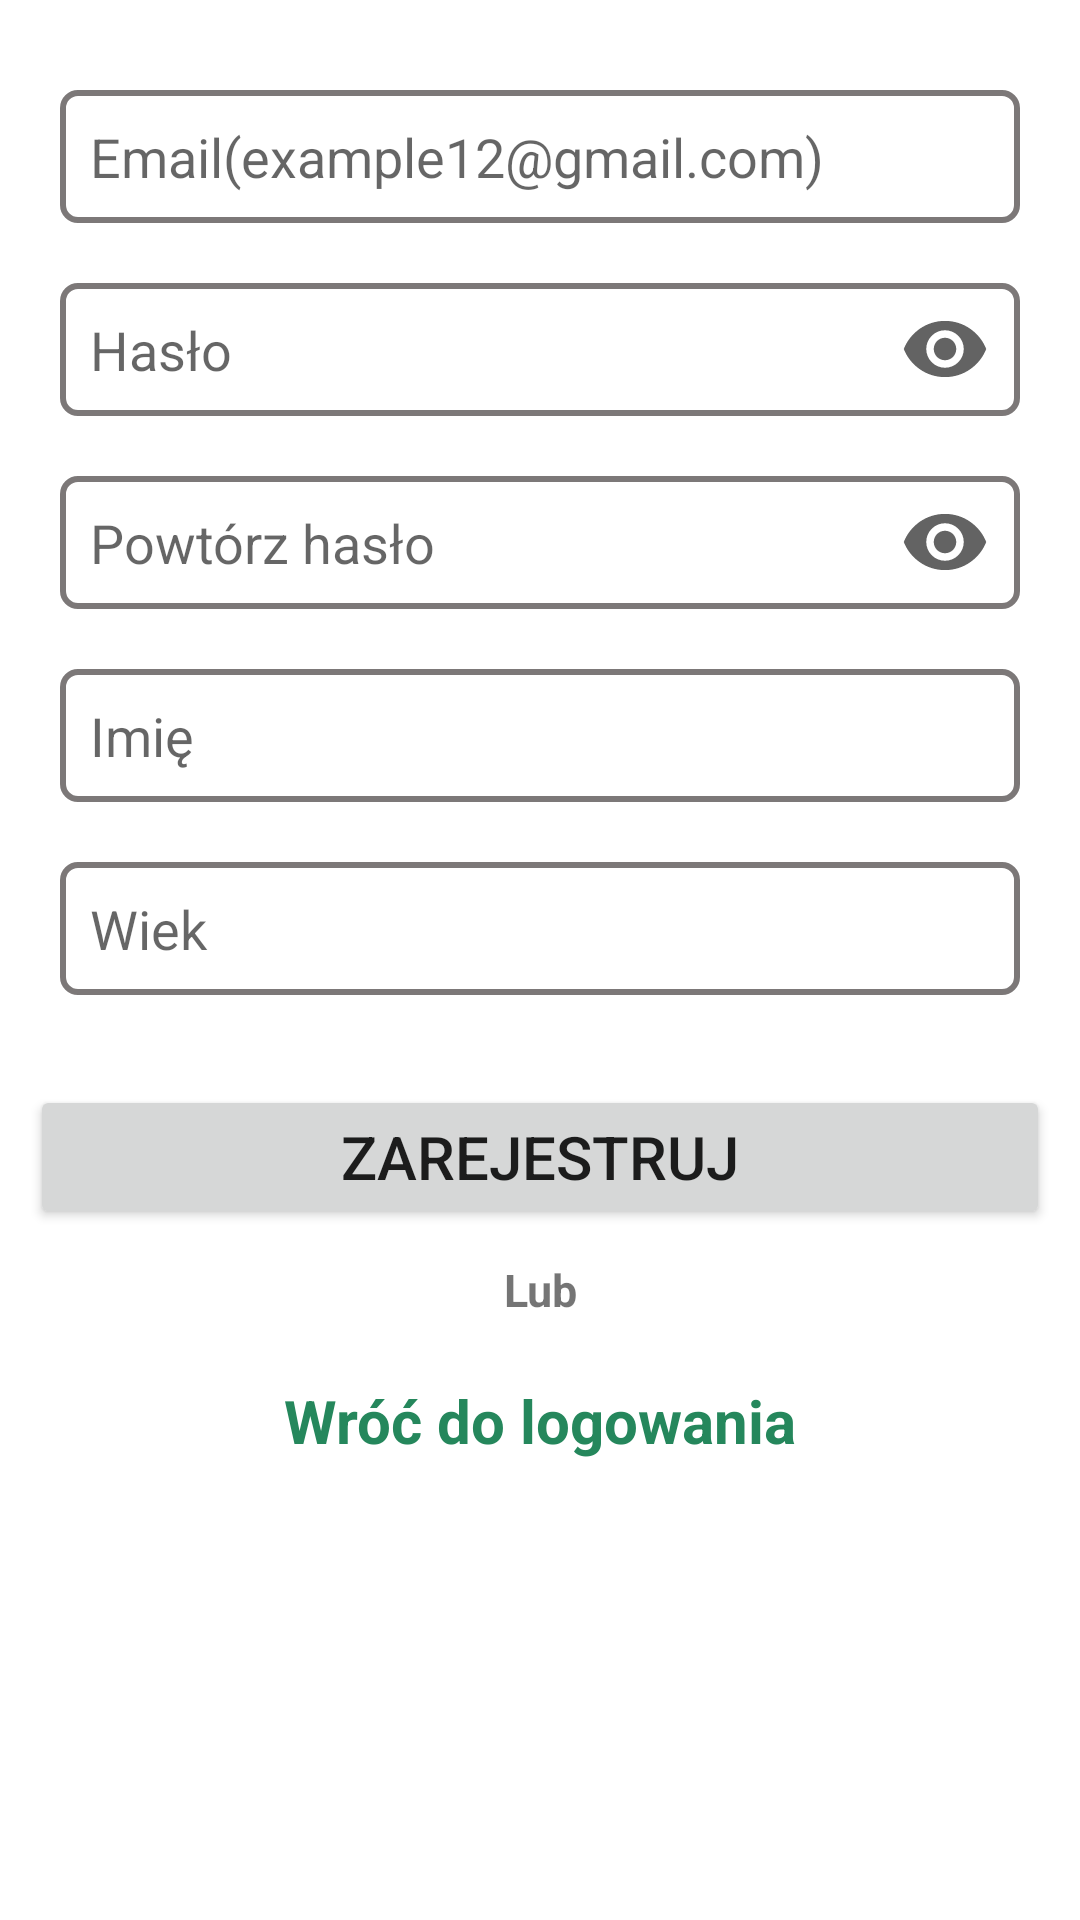

Here is an Android app screen rendered from its layout file. Give the layout XML and the strings, colors and styles it references.
<!-- AndroidManifest.xml: application theme Theme.AnimCare -->
<!-- res/layout/fragment_registration.xml -->
<?xml version="1.0" encoding="utf-8"?>
<ScrollView xmlns:android="http://schemas.android.com/apk/res/android"
    xmlns:tools="http://schemas.android.com/tools"
    android:layout_width="match_parent"
    android:layout_height="wrap_content"
    tools:context=".Authorization.Registration.RegistrationFragment">

    <LinearLayout
        android:layout_width="match_parent"
        android:layout_height="wrap_content"
        android:orientation="vertical"
        android:paddingTop="20dp"

        >


        <EditText
            android:id="@+id/authorization_login_registration"
            android:layout_width="match_parent"
            android:layout_height="wrap_content"
            android:layout_marginTop="10dp"
            android:layout_marginBottom="10dp"
            android:layout_marginLeft="20dp"
            android:layout_marginRight="20dp"
            android:padding="10dp"
            android:background="@drawable/border_1"
            android:hint="@string/email"
            />
        <RelativeLayout
            android:layout_width="match_parent"
            android:layout_height="wrap_content">

            <EditText
                android:id="@+id/authorization_password_registration"
                android:layout_width="match_parent"
                android:layout_height="wrap_content"
                android:layout_marginLeft="20dp"
                android:layout_marginTop="10dp"
                android:layout_marginRight="20dp"
                android:layout_marginBottom="10dp"
                android:background="@drawable/border_1"
                android:hint="@string/password"
                android:inputType="textPassword"
                android:padding="10dp" />
            <ImageView
                android:id="@+id/eye_showing_password"
                android:layout_marginTop="17dp"
                android:layout_marginRight="30dp"
                android:layout_alignParentRight="true"
                android:layout_width="wrap_content"
                android:layout_height="wrap_content"
                android:background="@drawable/ic_baseline_remove_default_eye_24"
                />



        </RelativeLayout>
        <RelativeLayout
            android:layout_width="match_parent"
            android:layout_height="wrap_content">

            <EditText
                android:id="@+id/authorization_repeat_password_registration"
                android:layout_width="match_parent"
                android:layout_height="wrap_content"
                android:layout_marginTop="10dp"
                android:layout_marginBottom="10dp"
                android:layout_marginLeft="20dp"
                android:layout_marginRight="20dp"
                android:inputType="textPassword"
                android:padding="10dp"
                android:background="@drawable/border_1"
                android:hint="@string/repeat_password"
                />

            <ImageView
                android:id="@+id/eye_showing_repeat_password"
                android:layout_marginTop="17dp"
                android:layout_marginRight="30dp"
                android:layout_alignParentRight="true"
                android:layout_width="wrap_content"
                android:layout_height="wrap_content"
                android:background="@drawable/ic_baseline_remove_default_eye_24"
                />



        </RelativeLayout>

        <EditText
            android:id="@+id/authorization_name_registration"
            android:layout_width="match_parent"
            android:layout_height="wrap_content"
            android:layout_marginTop="10dp"
            android:layout_marginBottom="10dp"
            android:layout_marginLeft="20dp"
            android:layout_marginRight="20dp"
            android:inputType="textCapWords"
            android:padding="10dp"
            android:background="@drawable/border_1"
            android:hint="@string/name"
            />
        <EditText
            android:id="@+id/authorization_age_registration"
            android:layout_width="match_parent"
            android:layout_height="wrap_content"
            android:layout_marginTop="10dp"
            android:layout_marginBottom="10dp"
            android:inputType="number"
            android:layout_marginLeft="20dp"
            android:layout_marginRight="20dp"
            android:padding="10dp"
            android:background="@drawable/border_1"
            android:hint="@string/age"
            />

        <Button
            android:id="@+id/btn_register_registration"
            android:layout_marginTop="20dp"
            android:layout_width="match_parent"
            android:layout_height="wrap_content"
            android:layout_marginLeft="10dp"
            android:layout_marginRight="10dp"
            android:padding="10dp"
            android:textSize="20dp"
            android:text="@string/register"
            />
        <TextView
            android:layout_width="match_parent"
            android:layout_height="wrap_content"
            android:textSize="15dp"
            android:textStyle="bold"
            android:textAlignment="center"
            android:layout_marginTop="10dp"
            android:layout_marginBottom="10dp"
            android:text="@string/or"
            />
        <TextView
            android:id="@+id/btn_back_to_login_registration"
            android:layout_width="match_parent"
            android:layout_height="wrap_content"
            android:layout_marginLeft="10dp"
            android:layout_marginRight="10dp"
            android:layout_marginBottom="40dp"
            android:padding="10dp"
            android:textSize="20dp"
            android:textAlignment="center"
            android:textStyle="bold"
            android:textColor="#25875C"
            android:text="@string/return_to_login"
            />

    </LinearLayout>



</ScrollView>
<!-- resources referenced by this layout -->
<resources>
  <!-- drawable border_1 (drawable) -->
  <?xml version="1.0" encoding="utf-8"?>
  <shape xmlns:android="http://schemas.android.com/apk/res/android"
  
      >
      <stroke
          android:width="2dp"
          android:color="#7C7878"
  
          />
      <corners
          android:bottomLeftRadius="5dp"
          android:bottomRightRadius="5dp"
          android:topLeftRadius="5dp"
          android:topRightRadius="5dp"
          />
  
  </shape>
  <!-- drawable ic_baseline_remove_default_eye_24 (drawable) -->
  <vector android:height="30dp"
      android:tint="#636363"
      android:viewportHeight="24"
      android:viewportWidth="24"
      android:width="30dp"
      xmlns:android="http://schemas.android.com/apk/res/android">
      <path android:fillColor="@android:color/white"
            android:pathData="M12,4.5C7,4.5 2.73,7.61 1,12c1.73,4.39 6,7.5 11,7.5s9.27,-3.11 11,-7.5c-1.73,-4.39 -6,-7.5 -11,-7.5zM12,17c-2.76,0 -5,-2.24 -5,-5s2.24,-5 5,-5 5,2.24 5,5 -2.24,5 -5,5zM12,9c-1.66,0 -3,1.34 -3,3s1.34,3 3,3 3,-1.34 3,-3 -1.34,-3 -3,-3z"/>
  </vector>
  <string name="age">Wiek</string>
  <string name="email">Email(example12@gmail.com)</string>
  <string name="name">Imię</string>
  <string name="or">Lub</string>
  <string name="password">Hasło</string>
  <string name="register">Zarejestruj</string>
  <string name="repeat_password">Powtórz hasło</string>
  <string name="return_to_login">Wróć do logowania</string>
  <style name="Theme.AnimCare" parent="Theme.MaterialComponents.DayNight.DarkActionBar">
          
          <item name="colorPrimary">@color/purple_500</item>
          <item name="colorPrimaryVariant">@color/purple_700</item>
          <item name="colorOnPrimary">@color/white</item>
          
          <item name="colorSecondary">@color/teal_200</item>
          <item name="colorSecondaryVariant">@color/teal_700</item>
          <item name="colorOnSecondary">@color/black</item>
          
          <item name="android:statusBarColor" tools:targetApi="l">?attr/colorPrimaryVariant</item>
          
      </style>
  <color name="purple_500">#36AE7A</color>
  <color name="purple_700">#25875C</color>
  <color name="white">#FFFFFFFF</color>
  <color name="teal_200">#FF03DAC5</color>
  <color name="teal_700">#FF018786</color>
  <color name="black">#FF000000</color>
</resources>
